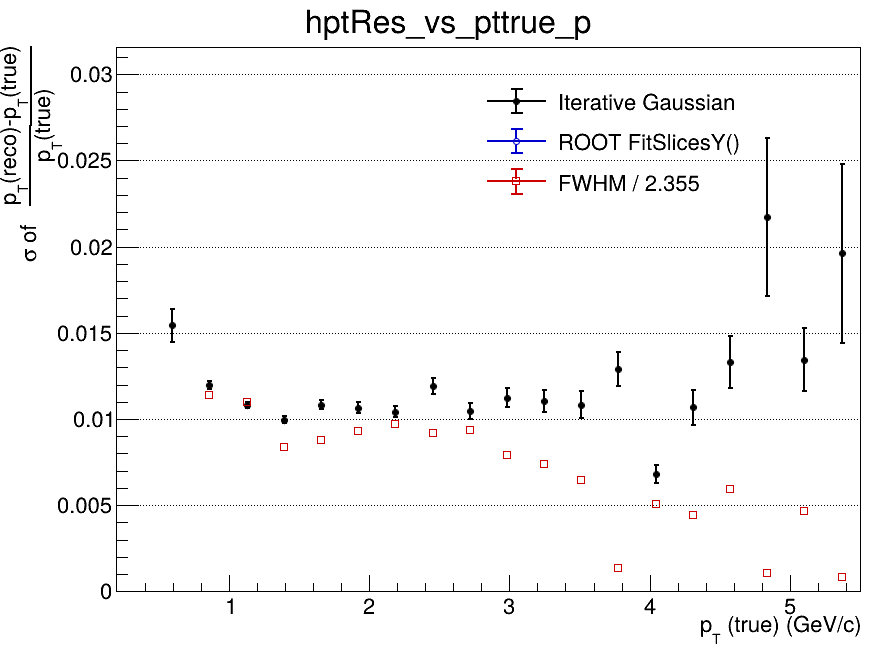

The file beside this chart, header and first rows:
x_low, x_high, x_center, entries, iterative_mean, iterative_mean_error, iterative_sigma, iterative_sigma_error, iterative_chi2_ndf, iterative_iterations, iterative_fit_status, fitslicesy_sigma, fitslicesy_sigma_error, fwhm, fwhm_sigma
0.2, 0.465, 0.3325, 93, -0.5092, 0.1492, 0.1071, 0.02713, 0.5481, 1, 4, 0, 0, nan, nan
0.465, 0.73, 0.5975, 3336, -0.02831, 0.001618, 0.01544, 0.0009525, 0.7687, 3, 0, 0, 0, nan, nan
0.73, 0.995, 0.8625, 6041, -0.01318, 0.000217, 0.01199, 0.0002285, 1.013, 3, 0, 0, 0, 0.02689, 0.01142
0.995, 1.26, 1.128, 4795, -0.00728, 0.0001813, 0.01083, 0.0001776, 1.095, 3, 0, 0, 0, 0.02591, 0.011
1.26, 1.525, 1.393, 3565, -0.004828, 0.0001996, 0.009953, 0.0002016, 1.223, 3, 0, 0, 0, 0.01969, 0.008363
1.525, 1.79, 1.658, 2470, -0.003422, 0.0002595, 0.01084, 0.0002663, 2.141, 4, 0, 0, 0, 0.0207, 0.00879
1.79, 2.055, 1.923, 1762, -0.003371, 0.0003049, 0.01066, 0.0003104, 1.381, 3, 0, 0, 0, 0.02193, 0.009314
2.055, 2.32, 2.188, 1341, -0.00262, 0.0003382, 0.01043, 0.0003238, 1.265, 4, 0, 0, 0, 0.02287, 0.009714
2.32, 2.585, 2.453, 1046, -0.001837, 0.0004367, 0.01193, 0.0004595, 1.226, 4, 0, 0, 0, 0.0216, 0.009174
2.585, 2.85, 2.718, 738, -4.62690501335e-05, 0.0004684, 0.01049, 0.0004649, 0.7592, 4, 0, 0, 0, 0.02207, 0.009373
2.85, 3.115, 2.983, 611, -0.001314, 0.0005649, 0.01123, 0.0005443, 1.065, 4, 0, 0, 0, 0.0186, 0.007899
3.115, 3.38, 3.248, 431, -0.0006203, 0.0006532, 0.01104, 0.000642, 1.001, 4, 0, 0, 0, 0.01745, 0.00741
3.38, 3.645, 3.513, 349, 0.001121, 0.0007163, 0.01082, 0.0007946, 1.006, 4, 0, 0, 0, 0.01524, 0.006473
3.645, 3.91, 3.778, 292, 0.0004232, 0.0009806, 0.01292, 0.0009873, 1.202, 3, 0, 0, 0, 0.003182, 0.001351
3.91, 4.175, 4.043, 241, -0.0006147, 0.0006108, 0.006808, 0.0005338, 1.178, 10, 0, 0, 0, 0.01193, 0.005066
4.175, 4.44, 4.308, 208, 9.60086800615e-05, 0.00098, 0.01067, 0.001001, 0.7749, 5, 0, 0, 0, 0.0105, 0.004459
4.44, 4.705, 4.573, 156, 0.002717, 0.001381, 0.0133, 0.001517, 0.8111, 3, 0, 0, 0, 0.014, 0.005945
4.705, 4.97, 4.838, 140, 7.53840711258e-05, 0.00343, 0.02172, 0.004592, 1.149, 2, 0, 0, 0, 0.002531, 0.001075
4.97, 5.235, 5.103, 122, -0.001448, 0.001583, 0.01345, 0.001814, 0.7606, 4, 0, 0, 0, 0.01093, 0.004641
5.235, 5.5, 5.368, 86, 0.003956, 0.003463, 0.01963, 0.005193, 0.5068, 2, 0, 0, 0, 0.002, 0.0008493
